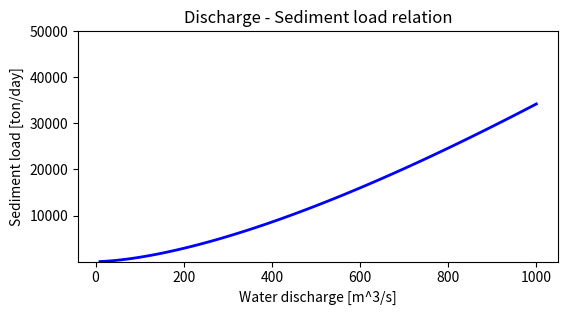

The matplotlib source for this figure: (Note: this script raises an exception after producing the figure.)
# This is a module to demonstrate Qw-Qt relation
# The module is written and executed in Python
# [redacted]
# [redacted]
# [redacted]


# IMPORT LIBLARIES
import numpy as np
import matplotlib.pyplot as plt
from matplotlib.widgets import Slider, Button, RadioButtons

# SET PARAMETERS
M = 100 #[1] Number of bin in flow discharge
Qw = np.linspace(10., 1000., M)   #[m^3/s] Water discharge (x-axis)
So = 0.05   #[%] Default channel slope
Bo = 100.   #[m] Defauld channel width
Do = 1.   #[mm] Default channel bed grain size
Cfo = 0.05   #[1] Default bed resistance coefficient
Smin = 0.01; Smax = 1.   #[%] Minimum and maximum values of channel slope
Bmin = 50.; Bmax = 200.   #[m] Minimum and maximum values of channel width
Dmin = 0.01; Dmax = 2.   #[mm] Minimum and maximum values of bed grain size
Cfmin = 0.001; Cfmax = 0.1   #[1] Minimum and maximum values of channel resistance coeffienent
ymin = 10; ymax = 5e4   # Minimun and maximum value of the y-axix of the plot
day_in_sec = 60. * 60. * 24. #[s] One day in second
g = 9.81 #[m/s^2] Gravitational acceleration
Rr = 1.65 #[1] Submerged specific gravity of sediment (quartz)


# MAIN ROUTINE
So /= 100. # unit transformation
Do /= 1000. # unit transformation
Czo = (1. / Cfo)**(1./2.) # unit transformation

So = 0.05 / 100.
Bo = 100.
Do = 1. / 1000.
Cfo= 0.05; Czo = (1. / Cfo)**(1./2.)
Ho = (4. * 3.**(1./3.) * Bo**3. * Czo**2. * g * Qw**2. * So + 2.**(1./3.) * \
     (9.* Bo**7. * Czo**4. * g**2. * Qw**2. * So**2. + \
     (3. * Bo**9. * Czo**6. * g**3. * Qw**4. * So**3. * \
     (-32. * Qw**2. + 27. * Bo**5. * Czo**2. * g * So))**(1./2.))**(2./3.)) \
      / (6.**(2./3.) * Bo**3. * Czo**2. * g * So * \
     (9. * Bo**7. * Czo**4. * g**2. * Qw**2. * So**2. + \
     (3. * Bo**9. * Czo**6. * g**3. * Qw**4. * So**3. * \
     (-32. * Qw**2. + 27. * Bo**5. * Czo**2.*  g * So))**(1./2.))**(1./3.))
Rho = Ho * Bo / (2. * Ho + Bo)
tauso = Rho * So / (Rr * Do)
Qto = 0.05 * Czo**2. * tauso**2.5 * (g * Rr * Do**3.)**(1./2.)\
      * Bo * (Rr + 1.) * day_in_sec


# setup the figure
fig, ax = plt.subplots()
plt.subplots_adjust(left=0.15, bottom=0.4)
l, = plt.plot(Qw, Qto, lw=2, color='blue') # plot initial condition
plt.title('Discharge - Sediment load relation')
ax.set_xlabel('Water discharge [m^3/s]')
ax.set_ylabel('Sediment load [ton/day]')
plt.ylim(ymin, ymax)
plt.grid(b=True, which='both')

# setup sliders
ax_color = 'lightgoldenrodyellow'
ax_S = plt.axes([0.25, 0.25, 0.65, 0.03], facecolor=ax_color)
ax_B = plt.axes([0.25, 0.2, 0.65, 0.03], facecolor=ax_color)
ax_D = plt.axes([0.25, 0.15, 0.65, 0.03], facecolor=ax_color)
ax_Cf = plt.axes([0.25, 0.1, 0.65, 0.03], facecolor=ax_color)
slid_S = Slider(ax_S, 'Channel slope [%]', Smin, Smax, valinit=So*100)
slid_B = Slider(ax_B, 'Channel width [m]', Bmin, Bmax, valinit=Bo) 
slid_D = Slider(ax_D, 'Grain size [mm]', Dmin, Dmax, valinit=Do*1000.) 
slid_Cf = Slider(ax_Cf, 'Channel resitance [-]', Cfmin, Cfmax, valinit=Cfo) 

# setup function to update results
def update(val):
    # read values from the sliders
    S = slid_S.val / 100.
    B = slid_B.val
    D = slid_D.val / 1000.
    Cf = slid_Cf.val
    Cz = (1. / Cf)**(1./2.)

    # conpute sediment load
    H = (4. * 3.**(1./3.) * Bo**3. * Cz**2. * g * Qw**2. * S + 2.**(1./3.) * \
         (9.* B**7. * Cz**4. * g**2. * Qw**2. * S**2. + \
         (3. * B**9. * Cz**6. * g**3. * Qw**4. * S**3. * \
         (-32. * Qw**2. + 27. * B**5. * Cz**2. * g * S))**(1./2.))**(2./3.)) \
          / (6.**(2./3.) * B**3. * Cz**2. * g * S * \
         (9. * B**7. * Cz**4. * g**2. * Qw**2. * S**2. + \
         (3. * B**9. * Cz**6. * g**3. * Qw**4. * S**3. * \
         (-32. * Qw**2. + 27. * B**5. * Cz**2.*  g * S))**(1./2.))**(1./3.))
    Rh = H * B / (2. * H + B)
    taus = Rh * S / (Rr * D)
    Qt = 0.05 * Cz**2. * taus**2.5 * (g * Rr * D**3.)**(1./2.)\
          * B * (Rr + 1.) * day_in_sec

    # plot results
    l.set_ydata(Qt)
    fig.canvas.draw_idle()

# connect sliders
slid_S.on_changed(update)
slid_B.on_changed(update)
slid_D.on_changed(update)
slid_Cf.on_changed(update)

# setup Reset bottun
resetax = plt.axes([0.8, 0.01, 0.1, 0.04])
button = Button(resetax, 'Reset', color=ax_color, hovercolor='0.975')

def reset(event):
    slid_S.reset()
    slid_B.reset()
    slid_D.reset()
    slid_Cf.reset()
    # update()
button.on_clicked(reset)

# show the results
plt.show()